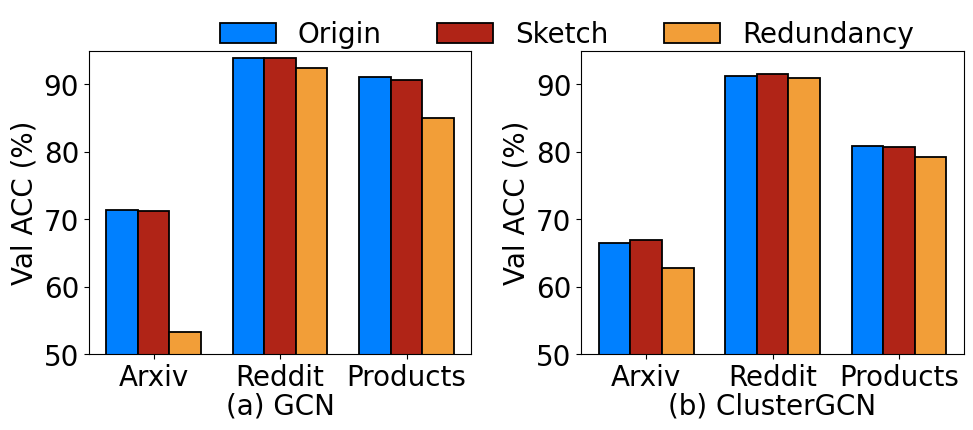

Here is the Python script that generated this plot: (Note: this script raises an exception after producing the figure.)
# Motivation 

# import matplotlib.pyplot as plt
# import numpy as np
# from matplotlib.ticker import PercentFormatter

# myparams = {
#         'axes.labelsize': '12',
#         'xtick.labelsize': '12',
#         'ytick.labelsize': '12',
#         # 'font.family': 'Times New Roman',
#         'figure.figsize': '5, 4',  #图片尺寸
#         'lines.linewidth': 2,
#         'legend.fontsize': '9',
#         # 'legend.loc': 'best', #[]"upper right", "upper left"]
#         'legend.loc': 'upper left', #[]"upper right", "upper left"]
#         'legend.numpoints': 1,
#         'legend.frameon': False,
#         # 'lines.ncol': 2,
#     }
# plt.rcParams.update(myparams)

# # 创建数据
# x = np.array([1, 2, 3,4])
# # x_1 = [0.5,1.5,2.5]
# # x_2 = [1.5,2.5,3.5]
# bar1_data = np.array([100, 19.2, 22.2,9.3])
# # bar2_data = np.array([88, 70, 60])
# line1_data = np.array([93.9,93.1, 94.0, 92.5])
# # line2_data = np.array([91.1,86.6, 88.1, 83.7])

# plt.figure(figsize=(7, 4))

# # 创建图表和子图
# fig, ax1 = plt.subplots()

# # 绘制两组柱形图在左侧y轴
# bar_width = 0.35
# bar1 = ax1.bar(x , bar1_data, bar_width, color='teal', alpha=0.7, label='Training Time Percentage')
# # bar2 = ax1.bar(x + bar_width/2, bar2_data, bar_width, color='g', alpha=0.7, label='NeutronSketch')
# # ax1.set_xlabel('X Axis')
# ax1.set_ylabel('Relative Training Time')
# ax1.tick_params('y')
# ax1.yaxis.set_major_formatter(PercentFormatter(100))  # 百分比格式化
# # 在同一图中创建另一个y轴用于折线图
# ax2 = ax1.twinx()
# ax2.yaxis.set_major_formatter(PercentFormatter(100))  # 百分比格式化
# ax2.plot(x, line1_data, color='purple', marker='o', linestyle='--', label='Val ACC')
# # ax2.plot(x + bar_width/2, line2_data, color='black', marker='x', linestyle='--', label='NeutronSketch')
# ax2.set_ylabel('Val ACC')
# ax2.tick_params('y')

# ax2.axhline(93.9, color='black', linestyle='--', dashes=(15, 10),linewidth = 0.3,label='Origin Val ACC')

# ax1.set_ylim(0, 100)
# ax2.set_ylim(90, 95)

# # 设置图例
# ax1.legend(loc='upper left',bbox_to_anchor=(1.2, 0.50),ncol=1,frameon=False)
# ax2.legend(loc='upper left',bbox_to_anchor=(1.2, 0.62),ncol=1,frameon=False)

# ax1.set_xticks(x)
# ax1.set_xticklabels(['Origin', 'Setup-1', 'Setup-2', 'Setup-3'])

# # 添加标题
# # plt.title('Combined Bar and Line Chart')
# # fig.text(0.5, -0.05, 'Reddit', ha='center', fontsize=10)
# # 保存图表到本地文件
# plt.savefig('./tmp.pdf',bbox_inches='tight')

# # 显示图表
# plt.show()

import matplotlib.pyplot as plt
import numpy as np
from matplotlib.ticker import PercentFormatter

myparams = {
        'axes.labelsize': '14',
        'xtick.labelsize': '14',
        'ytick.labelsize': '14',
        'font.family': 'Times New Roman',
        'figure.figsize': '5, 4',  #图片尺寸
        'lines.linewidth': 2,
        'legend.fontsize': '14',
        # 'legend.loc': 'best', #[]"upper right", "upper left"]
        'legend.loc': 'upper left', #[]"upper right", "upper left"]
        'legend.numpoints': 1,
        'legend.frameon': False,
        # 'lines.ncol': 2,
    }
plt.rcParams.update(myparams)


# 数据准备
# sec3.1
x = np.array([1, 2, 3])
x = np.array([1, 2, 3])
x_line_1 = np.array([1.175, 2.175, 3.175])
x_line_2 = np.array([1-0.175, 2-0.175, 3-0.175])
x_line_3 = np.array([1.175, 2.175, 3.175])
# x = ['Origin', '> 0.9', '> 0.9 with 0.3-0.4', '> 0.9 with 0.0-0.1']
bar_data_1 = np.array([222.53, 230.82 , 216.13 ])
bar_data_2 = np.array([21.29, 51.39 , 94.46])
# # bar2_data = np.array([88, 70, 60])
line_data_1 = np.array([71.4,93.9, 91.1])
line_data_2 = np.array([71.3,93.9, 90.7])
line_data_3 = np.array([53.3,92.5, 85.1])
# # line2_data = np.array([91.1,86.6, 88.1, 83.7])
# bar_data_1 = np.array([10, 15, 7, 12])
# line_data_1 = np.array([30, 40, 20, 25])
bar_data_3 = np.array([174.78, 484.73, 713.02])
bar_data_4 = np.array([163.05, 307.05, 584.64])
line_data_4 = np.array([66.5,91.3, 80.9])
line_data_5 = np.array([67.0,91.5, 80.8])
line_data_6 = np.array([62.8,91.0, 79.3])
# line_data_2 = np.array([91.1, 86.6, 88.1])

# # sec 4
# x_1 = ['origin','100', '200', '300']
# x_2 = ['origin','0.1', '0.2', '0.3']
# bar_data_1 = np.array([100,31.7, 43.7, 65.1])
# # # bar2_data = np.array([88, 70, 60])
# line_data_1 = np.array([91.1,90.3, 90.7, 90.7])
# # # line2_data = np.array([91.1,86.6, 88.1, 83.7])
# # bar_data_1 = np.array([10, 15, 7, 12])
# # line_data_1 = np.array([30, 40, 20, 25])
# bar_data_2 = np.array([100, 40.4, 43.7, 54.3])
# line_data_2 = np.array([91.1, 90.7, 90.7, 90.8])

# 创建画布和两个子图
fig, (ax1, ax3) = plt.subplots(1, 2, figsize=(10, 4))
plt.subplots_adjust(wspace=1)
bar_width = 0.25
line_width = 1.3
# 在第一个子图中绘制柱形图
# ax1.bar(x - bar_width/2 , bar_data_1, bar_width, color='teal', alpha=0.7, label='Origin Training Time')
# p2 = ax1.bar(x + bar_width/2 , bar_data_2, bar_width, color='b', alpha=0.7, label='Sketch Training Time')
# for i,v in (zip(x_line_1,bar_data_2)):
#     ax1.text(i,v,str(v),ha='center',va='bottom')
# for i,v in (zip(x_line_2,bar_data_1)):
#     ax1.text(i,v,str(v),ha='center',va='bottom')    
# plt.bar_label(p2, label_type='edge')
# ax1.bar(x - 0.2, bar_data_1, width=0.4, label='Bar 1', color='b', align='center')
# ax1.set_xticks([1,2,3,4],labels=['Origin', '> 0.9', '> 0.9 with 0.3-0.4', '> 0.9 with 0.0-0.1'])
ax1.set_xticks([1,2,3],labels=['Arxiv', 'Reddit', 'Products'],fontsize=20)
# 创建第一个子图的第二个y轴
# ax2 = ax1.twinx()

# # 在第一个子图中绘制折线图
ax1.bar(x-bar_width,line_data_1, color='#0080FF',  width = bar_width , label='Origin',lw = line_width,ec='black')
ax1.bar(x, line_data_2, color='#B02417', width = bar_width ,  label='Sketch',lw = line_width,ec='black')
ax1.bar(x+bar_width, line_data_3, width = bar_width ,color='#F29E38',   label='Redundancy',lw =line_width,ec='black')
# ax2.axhline(93.9, color='black', linestyle='--', dashes=(15, 10),linewidth = 0.3,label='Origin Val ACC')
# ax2.plot(x, line_data_1, label='Line 1', color='r', marker='o')

# ax1.set_ylim(0, 300)
ax1.set_ylim(50, 95)
# ax2.set_yticks([90,90.5,91,91.5,92])

# ax2.axhline(93.9, color='black', linestyle='--', dashes=(15, 10),linewidth = 0.3)
# ax1.set_ylabel('Training Time (s)')
ax1.set_ylabel('Val ACC (%)',fontsize=20)
ax1.tick_params('y',labelsize=20)
# ax1.yaxis.set_major_formatter(PercentFormatter(100))  # 百分比格式化
# ax2.yaxis.set_major_formatter(PercentFormatter(100))  # 百分比格式化
# ax1.set_xticklabels(['Origin', 'Setup-1', 'Setup-2', 'Setup-3'])
# 在第二个子图中绘制柱形图
# ax3.bar(x - bar_width/2 , bar_data_3, bar_width, color='teal', alpha=0.7, label='Training Time Percentage')
# p4 = ax3.bar(x + bar_width/2 , bar_data_4, bar_width, color='b', alpha=0.7, label='Training Time Percentage')
# for i,v in (zip(x_line_2,bar_data_3)):
#     ax3.text(i,v,str(v),ha='center',va='bottom')
# for i,v in (zip(x_line_1,bar_data_4)):
#     ax3.text(i,v,str(v),ha='center',va='bottom')  
# plt.bar_label(p4, label_type='edge')
# ax3.bar(x - 0.2, bar_data_2, width=0.4, label='Bar 2', color='g', align='center')
# ax3.set_xticks([1,3,5,7],labels=['Origin', '> 0.9', '> 0.9 with 0.3-0.4', '> 0.9 with 0.0-0.1'])
ax3.set_xticks([1,2,3],labels=['Arxiv', 'Reddit', 'Products'],fontsize=20)
# ax3.set_ylabel('Training Time (s)')
# 创建第二个子图的第二个y轴
# ax4 = ax3.twinx()

# 在第二个子图中绘制折线图
ax3.bar(x - bar_width, line_data_4, width = bar_width ,color='#0080FF',   label='Origin',lw = line_width,ec='black')
ax3.bar(x, line_data_5, color='#B02417', width = bar_width ,  label='Sketch',lw = line_width,ec='black')
ax3.bar(x + bar_width,line_data_6,  width = bar_width ,color='#F29E38',  label='Redundancy',lw = line_width,ec='black')
# ax4.plot(x, line_data_2, label='Line 2', color='purple', marker='x')
# ax3.set_ylim(150, 750)
ax3.set_ylim(50, 95)
# ax4.set_yticks([80,83,86,89,92])
# ax4.axhline(91.1, color='black', linestyle='--', dashes=(15, 10),linewidth = 0.3,label='Origin Val ACC')
ax3.set_ylabel('Val ACC (%)',fontsize=20)
ax3.tick_params('y',labelsize=20)
# ax3.set_xticklabels(['Origin', 'Setup-1', 'Setup-2', 'Setup-3'])
# 共享图例
# ax3.yaxis.set_major_formatter(PercentFormatter(100))  # 百分比格式化
# ax4.yaxis.set_major_formatter(PercentFormatter(100))  # 百分比格式化
# ax1.set_title('(a) Reddit')
# ax3.set_title('(b) Ogbn-Products')
lines, labels = ax1.get_legend_handles_labels()
# lines2, labels2 = ax4.get_legend_handles_labels()
# lines += lines2
# labels += labels2

# 在第一个子图上显示图例
# ax1.legend(lines, labels, loc='upper left')

# 在第二个子图上显示图例
fig.legend(lines, labels, loc='upper left',bbox_to_anchor=(0.2, 1.1),ncol=5,frameon=False,fontsize=20)

# ax1.annotate('(a) TH_Degree', xy=(0.5, -0.15), ha='center', va='center', xycoords='axes fraction', textcoords='axes fraction',fontsize=13)
# ax3.annotate('(b) TH_Inter_Class_Sim', xy=(0.5, -0.15), ha='center', va='center', xycoords='axes fraction', textcoords='axes fraction',fontsize=13)

ax1.annotate('(a) GCN', xy=(0.5, -0.17), ha='center', va='center', xycoords='axes fraction', textcoords='axes fraction',fontsize=20)
ax3.annotate('(b) ClusterGCN', xy=(0.5, -0.17), ha='center', va='center', xycoords='axes fraction', textcoords='axes fraction',fontsize=20)


# 调整子图布局
plt.tight_layout()

plt.savefig('./picture/result-acc-1.pdf',bbox_inches='tight')
# 显示图形
plt.show()